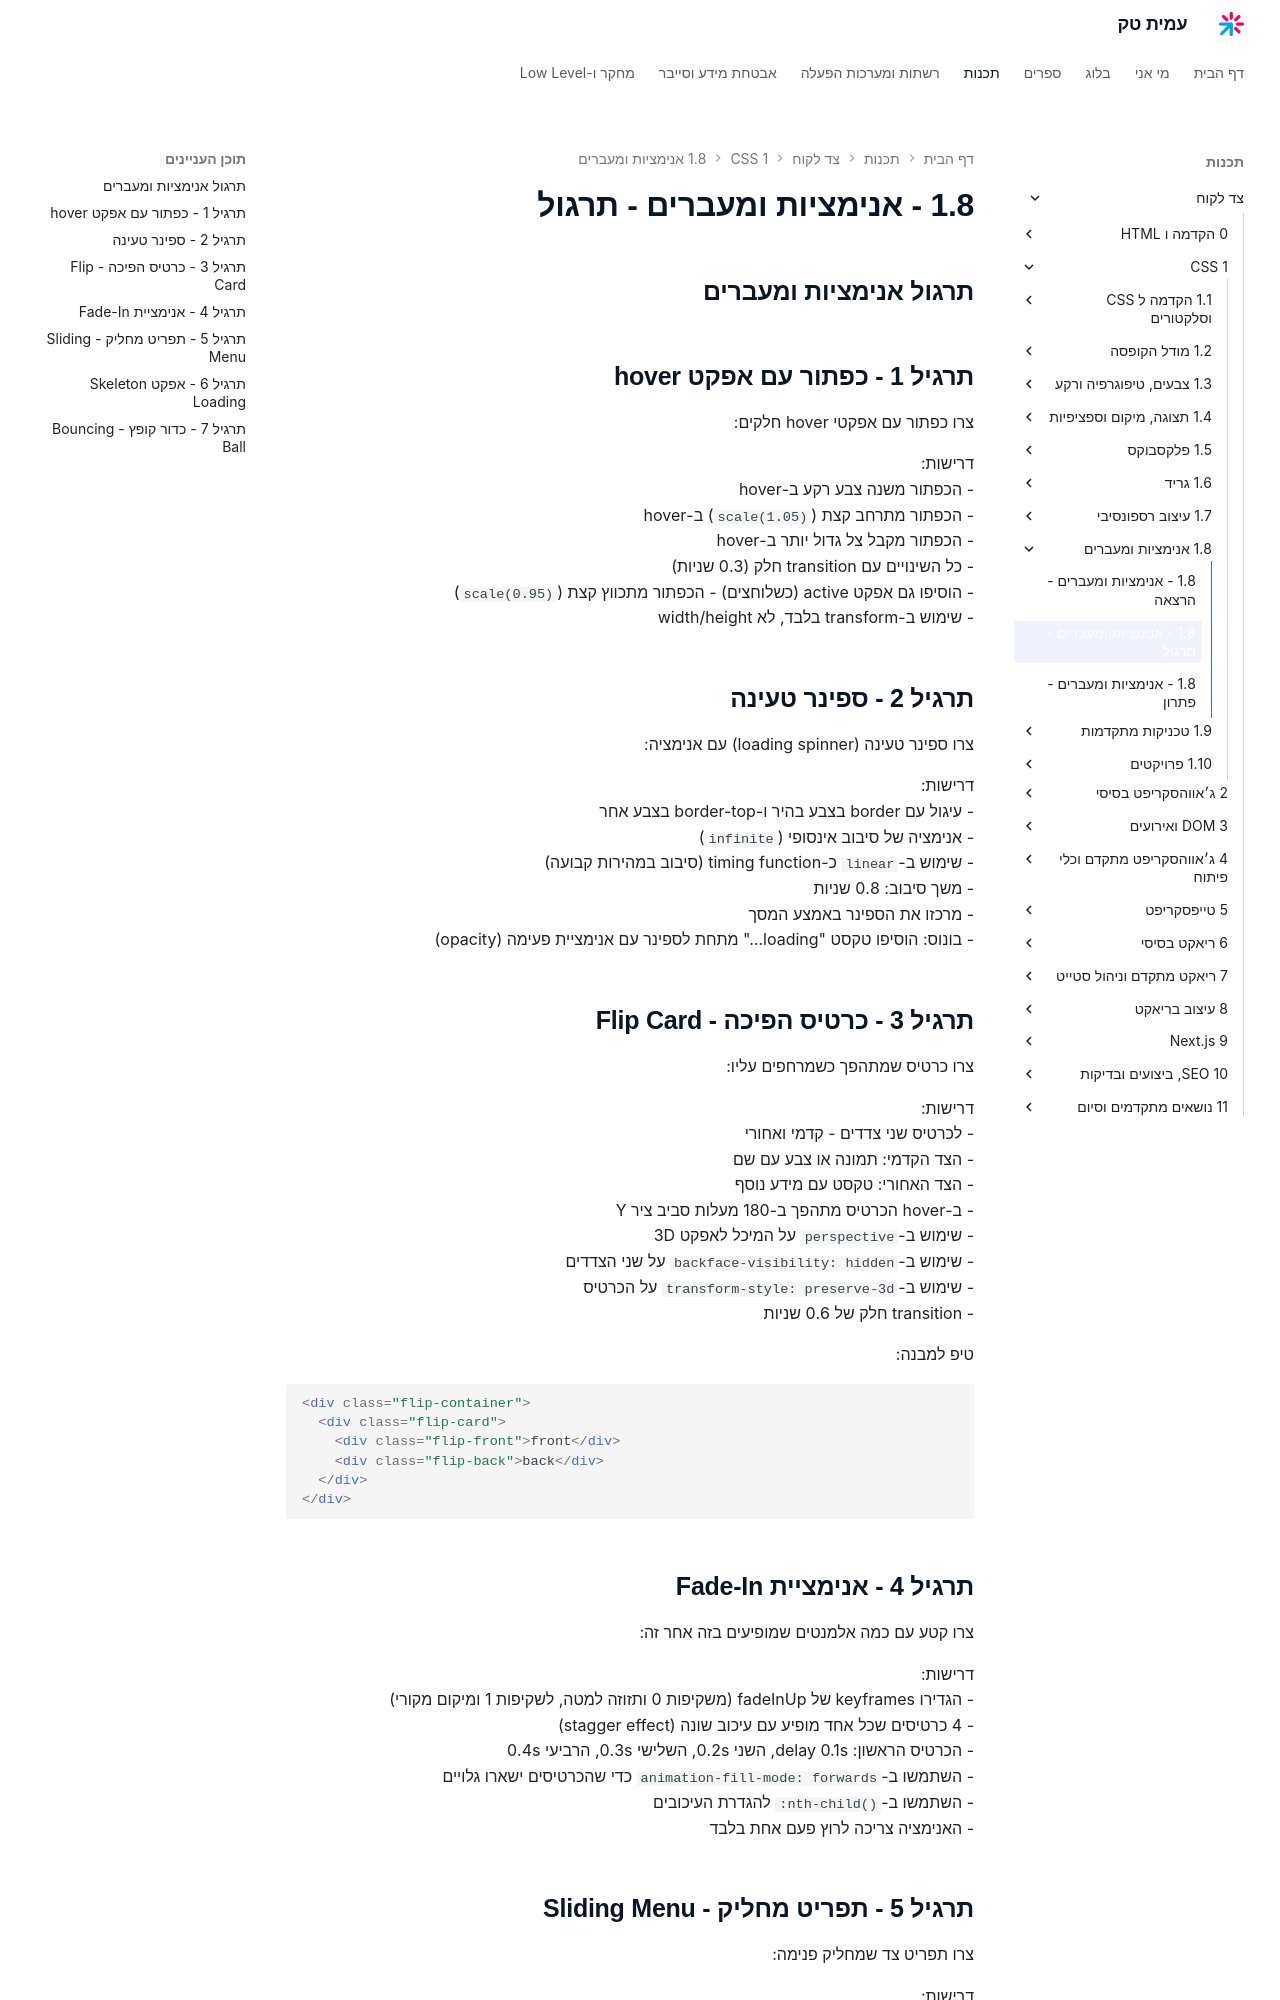

repository: AmitPinchasi/amittech · page: צד-לקוח/1 - CSS/1.8 - אנימציות ומעברים/1.8 - אנימציות ומעברים - תרגול/index.html · generator: mkdocs


## תרגול אנימציות ומעברים

## תרגיל 1 - כפתור עם אפקט hover

צרו כפתור עם אפקטי hover חלקים:

דרישות:
- הכפתור משנה צבע רקע ב-hover
- הכפתור מתרחב קצת (`scale(1.05)`) ב-hover
- הכפתור מקבל צל גדול יותר ב-hover
- כל השינויים עם transition חלק (0.3 שניות)
- הוסיפו גם אפקט active (כשלוחצים) - הכפתור מתכווץ קצת (`scale(0.95)`)
- שימוש ב-transform בלבד, לא width/height

## תרגיל 2 - ספינר טעינה

צרו ספינר טעינה (loading spinner) עם אנימציה:

דרישות:
- עיגול עם border בצבע בהיר ו-border-top בצבע אחר
- אנימציה של סיבוב אינסופי (`infinite`)
- שימוש ב-`linear` כ-timing function (סיבוב במהירות קבועה)
- משך סיבוב: 0.8 שניות
- מרכזו את הספינר באמצע המסך
- בונוס: הוסיפו טקסט "loading..." מתחת לספינר עם אנימציית פעימה (opacity)

## תרגיל 3 - כרטיס הפיכה - Flip Card

צרו כרטיס שמתהפך כשמרחפים עליו:

דרישות:
- לכרטיס שני צדדים - קדמי ואחורי
- הצד הקדמי: תמונה או צבע עם שם
- הצד האחורי: טקסט עם מידע נוסף
- ב-hover הכרטיס מתהפך ב-180 מעלות סביב ציר Y
- שימוש ב-`perspective` על המיכל לאפקט 3D
- שימוש ב-`backface-visibility: hidden` על שני הצדדים
- שימוש ב-`transform-style: preserve-3d` על הכרטיס
- transition חלק של 0.6 שניות

טיפ למבנה:

```html
<div class="flip-container">
  <div class="flip-card">
    <div class="flip-front">front</div>
    <div class="flip-back">back</div>
  </div>
</div>
```

## תרגיל 4 - אנימציית Fade-In

צרו קטע עם כמה אלמנטים שמופיעים בזה אחר זה:

דרישות:
- הגדירו keyframes של fadeInUp (משקיפות 0 ותזוזה למטה, לשקיפות 1 ומיקום מקורי)
- 4 כרטיסים שכל אחד מופיע עם עיכוב שונה (stagger effect)
- הכרטיס הראשון: delay 0.1s, השני 0.2s, השלישי 0.3s, הרביעי 0.4s
- השתמשו ב-`animation-fill-mode: forwards` כדי שהכרטיסים ישארו גלויים
- השתמשו ב-`:nth-child()` להגדרת העיכובים
- האנימציה צריכה לרוץ פעם אחת בלבד
